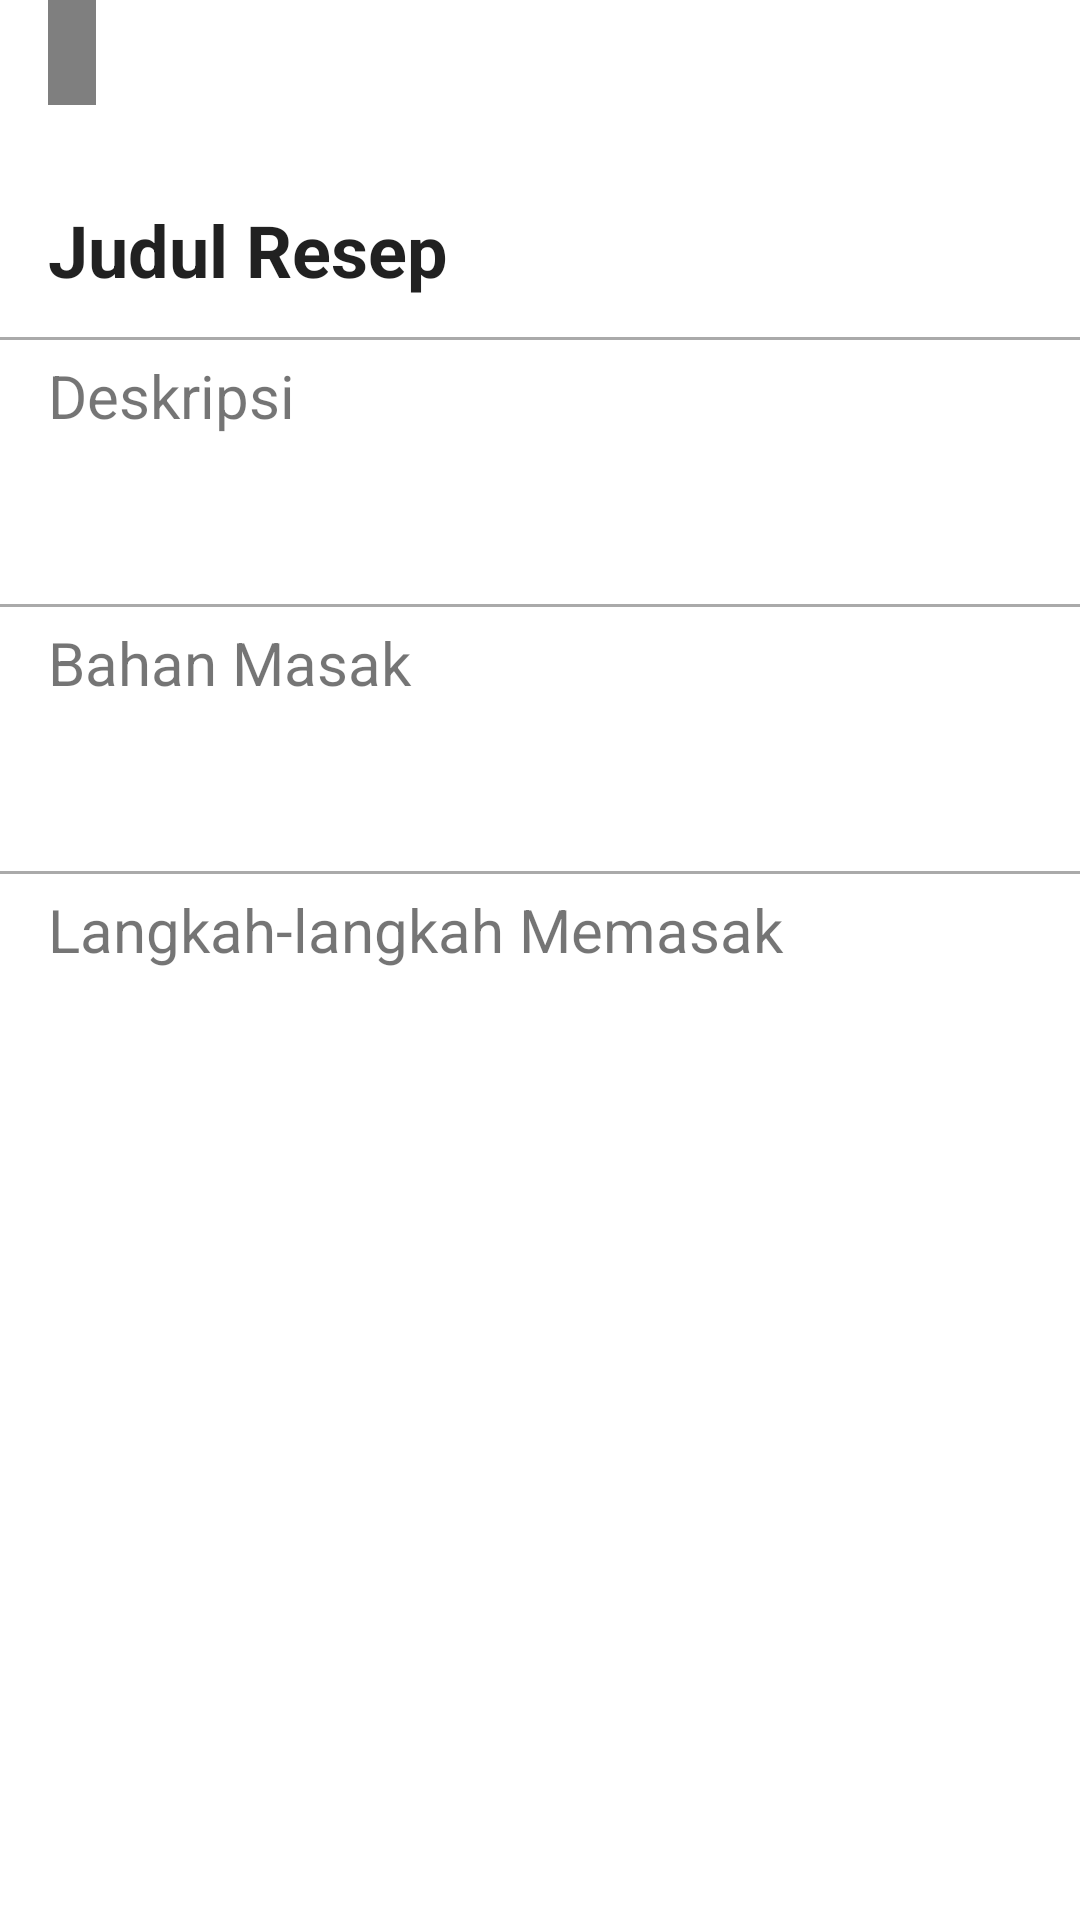

Produce the Android XML layout that renders to this screen, including the resource entries it uses.
<!-- AndroidManifest.xml: application theme Theme.CookingRecipeApp -->
<!-- res/layout/activity_detail.xml -->
<?xml version="1.0" encoding="utf-8"?>
<ScrollView xmlns:android="http://schemas.android.com/apk/res/android"
    xmlns:app="http://schemas.android.com/apk/res-auto"
    android:layout_width="match_parent"
    android:layout_height="match_parent"
    xmlns:tools="http://schemas.android.com/tools">

    <LinearLayout
        android:layout_width="match_parent"
        android:layout_height="wrap_content"
        android:orientation="vertical">

        <FrameLayout
            android:layout_width="match_parent"
            android:layout_height="wrap_content">

            <ImageView
                android:id="@+id/tv_detail_recipe_image"
                android:layout_width="match_parent"
                android:layout_height="wrap_content"
                android:adjustViewBounds="true"
                android:scaleType="fitXY"
                tools:src="@tools:sample/avatars" />

            <LinearLayout
                android:layout_width="wrap_content"
                android:layout_height="wrap_content"
                android:layout_gravity="bottom">

                <TextView
                    android:id="@+id/tv_recipe_category"
                    android:layout_width="wrap_content"
                    android:layout_height="wrap_content"
                    android:textAppearance="@style/TextAppearance.AppCompat.Small"
                    android:textColor="@android:color/white"

                    android:layout_marginStart="16dp"
                    android:layout_marginBottom="16dp"
                    android:background="#80000000"
                    android:drawablePadding="4dp"
                    android:gravity="center_vertical"
                    android:padding="8dp"
                    />
            </LinearLayout>

        </FrameLayout>

        <TextView
            android:id="@+id/tv_detail_recipe_title"
            android:layout_width="match_parent"
            android:layout_height="wrap_content"
            android:layout_marginLeft="16dp"
            android:layout_marginRight="16dp"
            android:layout_marginTop="16dp"
            android:layout_marginBottom="8dp"
            android:textStyle="bold"
            android:textAppearance="?attr/textAppearanceHeadline5"
            android:text="Judul Resep"/>

        <View style="@style/divider"/>

        <TextView
            style="@style/TextViewDetail"
            android:textSize="20sp"
            android:text="Deskripsi"/>

        <TextView
            android:id="@+id/tv_detail_recipe_description"
            style="@style/TextViewDetail" />

        <View style="@style/divider"/>

        <TextView
            style="@style/TextViewDetail"
            android:textSize="20sp"
            android:text="Bahan Masak"/>

        <TextView
            android:id="@+id/tv_detail_recipe_ingredients"
            style="@style/TextViewDetail" />

        <View style="@style/divider"/>

        <TextView
            style="@style/TextViewDetail"
            android:textSize="20sp"
            android:text="Langkah-langkah Memasak"/>

        <TextView
            android:id="@+id/tv_detail_recipe_steps"
            style="@style/TextViewDetail" />
    </LinearLayout>
</ScrollView>
<!-- resources referenced by this layout -->
<resources>
  <style name="TextViewDetail">
          <item name="android:layout_width">match_parent</item>
          <item name="android:layout_height">wrap_content</item>
          <item name="android:layout_marginLeft">16dp</item>
          <item name="android:layout_marginRight">16dp</item>
          <item name="android:layout_marginBottom">16dp</item>
          <item name="android:justificationMode">inter_word</item>
          <item name="android:lineSpacingMultiplier">1</item>
      </style>
  <style name="divider">
          <item name="android:layout_width">match_parent</item>
          <item name="android:layout_height">1dp</item>
          <item name="android:layout_marginTop">5dp</item>
          <item name="android:layout_marginBottom">5dp</item>
          <item name="android:background">@android:color/darker_gray</item>
      </style>
  <style name="Theme.CookingRecipeApp" parent="Theme.MaterialComponents.DayNight.DarkActionBar">
          
          <item name="colorPrimary">@color/purple_500</item>
          <item name="colorPrimaryVariant">@color/purple_700</item>
          <item name="colorOnPrimary">@color/white</item>
          
          <item name="colorSecondary">@color/teal_200</item>
          <item name="colorSecondaryVariant">@color/teal_700</item>
          <item name="colorOnSecondary">@color/black</item>
          
          <item name="android:statusBarColor" tools:targetApi="l">?attr/colorPrimaryVariant</item>
          
      </style>
  <color name="purple_500">#FF6200EE</color>
  <color name="purple_700">#FF3700B3</color>
  <color name="white">#FFFFFFFF</color>
  <color name="teal_200">#FF03DAC5</color>
  <color name="teal_700">#FF018786</color>
  <color name="black">#FF000000</color>
</resources>
